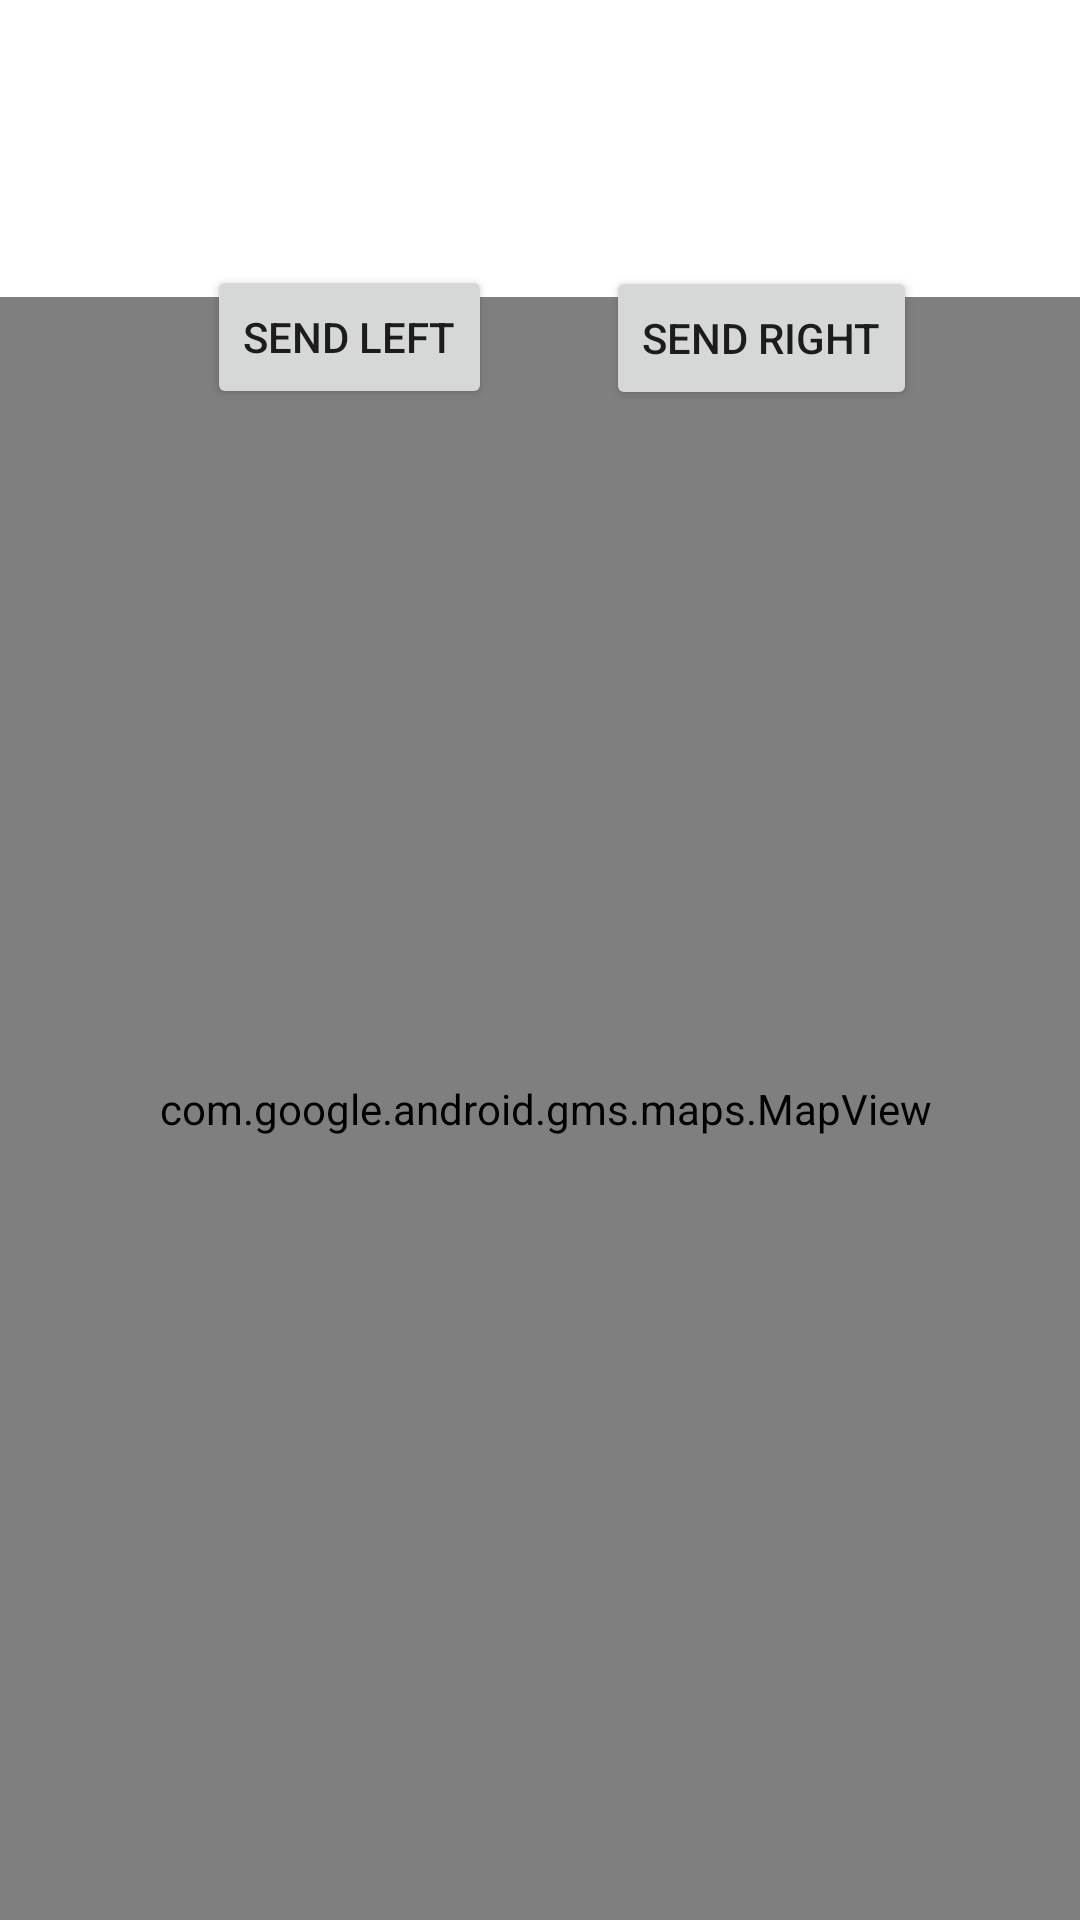

Android layout source for this screen:
<!-- AndroidManifest.xml: application theme Theme.BikeSafe -->
<!-- res/layout/activity_maps_test.xml -->
<?xml version="1.0" encoding="utf-8"?>
<androidx.constraintlayout.widget.ConstraintLayout xmlns:android="http://schemas.android.com/apk/res/android"
    xmlns:app="http://schemas.android.com/apk/res-auto"
    xmlns:tools="http://schemas.android.com/tools"
    android:layout_width="match_parent"
    android:layout_height="match_parent"
    tools:context=".MapsActivityTest">

    <com.google.android.gms.maps.MapView
        android:id="@+id/mapView"
        android:layout_width="396dp"
        android:layout_height="541dp"
        app:layout_constraintBottom_toBottomOf="parent"
        app:layout_constraintEnd_toEndOf="parent"
        app:layout_constraintHorizontal_bias="0.466"
        app:layout_constraintStart_toStartOf="parent"
        app:layout_constraintTop_toTopOf="parent"
        app:layout_constraintVertical_bias="1.0" />

    <Button
        android:id="@+id/button3"
        android:layout_width="wrap_content"
        android:layout_height="wrap_content"
        android:text="Send Left"
        app:layout_constraintBottom_toBottomOf="parent"
        app:layout_constraintEnd_toEndOf="parent"
        app:layout_constraintHorizontal_bias="0.261"
        app:layout_constraintStart_toStartOf="parent"
        app:layout_constraintTop_toTopOf="parent"
        app:layout_constraintVertical_bias="0.149" />

    <Button
        android:id="@+id/button4"
        android:layout_width="wrap_content"
        android:layout_height="wrap_content"
        android:text="Send Right"
        app:layout_constraintBottom_toBottomOf="parent"
        app:layout_constraintEnd_toEndOf="parent"
        app:layout_constraintHorizontal_bias="0.788"
        app:layout_constraintStart_toStartOf="parent"
        app:layout_constraintTop_toTopOf="parent"
        app:layout_constraintVertical_bias="0.15" />
</androidx.constraintlayout.widget.ConstraintLayout>
<!-- resources referenced by this layout -->
<resources>
  <style name="Theme.BikeSafe" parent="Theme.MaterialComponents.DayNight.DarkActionBar">
          
          <item name="colorPrimary">@color/bikeBlue</item>
          <item name="colorPrimaryVariant">@color/blue_alt</item>
          <item name="colorOnPrimary">@color/white</item>
          
          <item name="colorSecondary">@color/teal_200</item>
          <item name="colorSecondaryVariant">@color/teal_700</item>
          <item name="colorOnSecondary">@color/black</item>
          
          <item name="android:statusBarColor">?attr/colorPrimaryVariant</item>
          
      </style>
  <color name="bikeBlue">#ff0062ff</color>
  <color name="blue_alt">#ff00328f</color>
  <color name="white">#FFFFFFFF</color>
  <color name="teal_200">#FF03DAC5</color>
  <color name="teal_700">#FF018786</color>
  <color name="black">#FF000000</color>
</resources>
